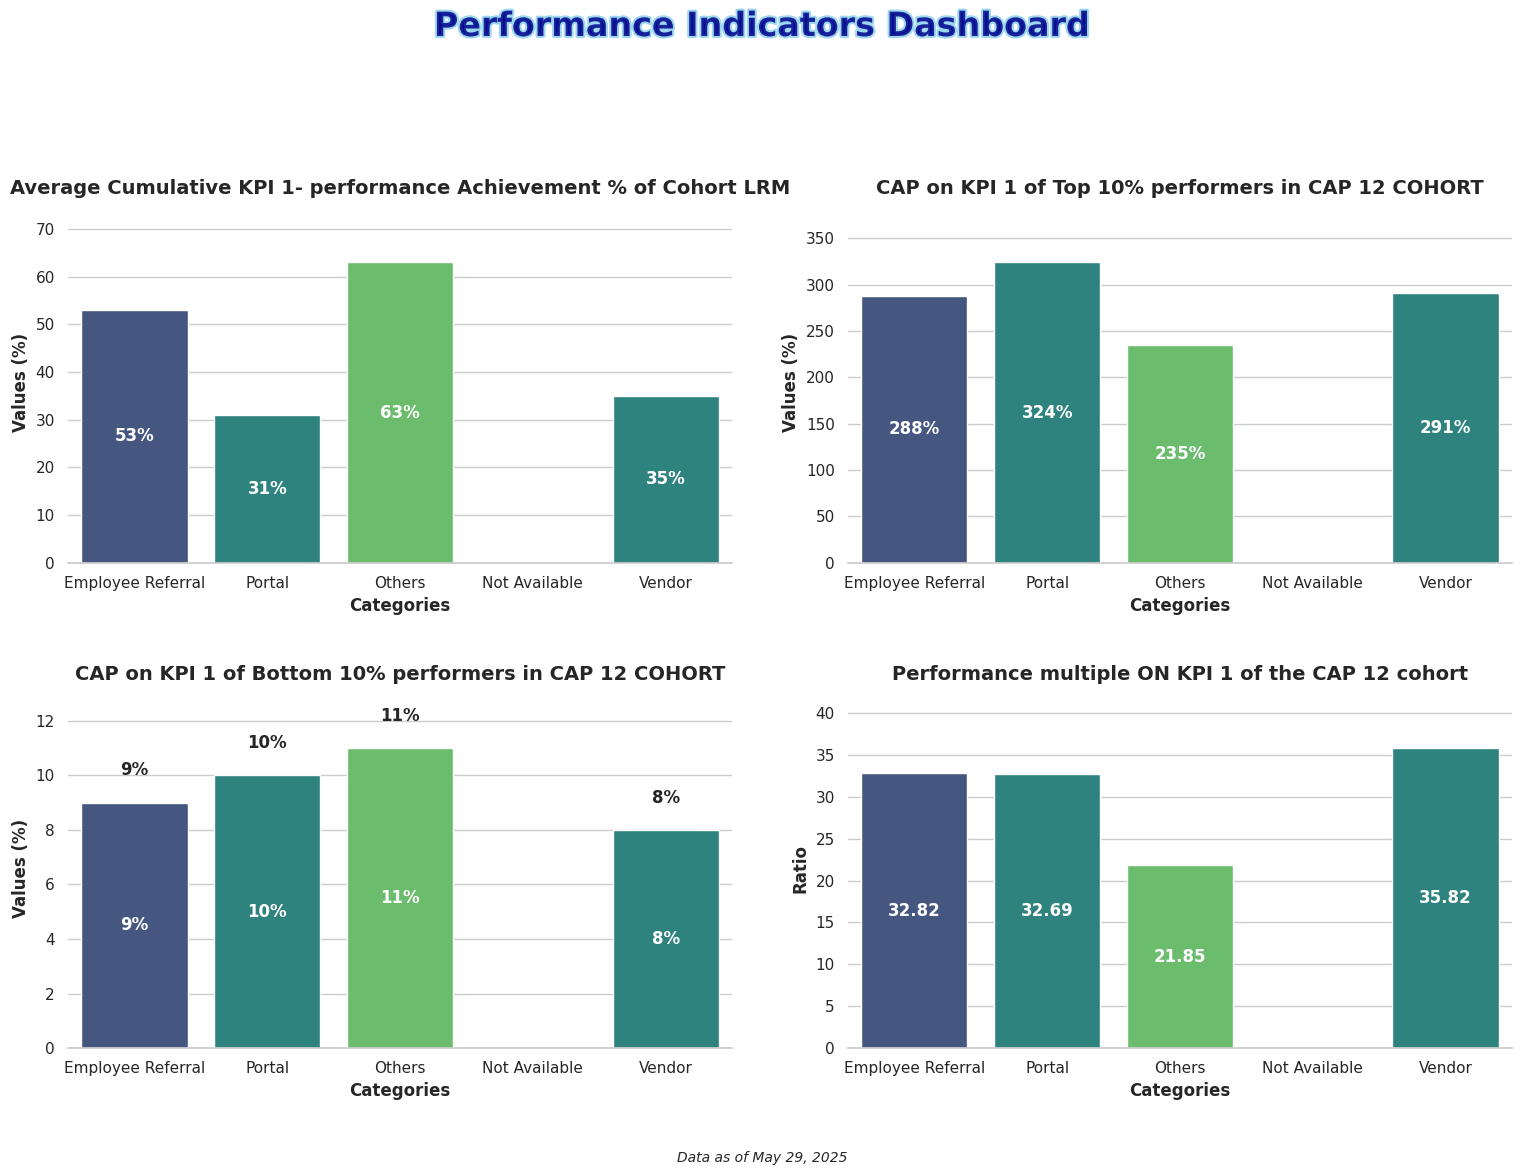

Recreate this plot in Python.
import matplotlib.pyplot as plt
import numpy as np
import seaborn as sns
import pandas as pd
import matplotlib.animation as animation
from matplotlib import cm
from matplotlib.colors import LinearSegmentedColormap

# Set seaborn style
sns.set_theme(style="whitegrid")  # Set the seaborn theme
plt.rcParams['font.family'] = 'sans-serif'  # Use a cleaner font

# Data for the 4 bar charts
categories = ['Employee Referral',
'Portal',
'Others',
'Not Available',
'Vendor']

# Values for each of the 4 charts
values1 = [53, 31, 63, 0, 35]
values2 = [288, 324, 235, 0, 291]
values3 = [9, 10, 11, 0, 8]
values4 = [32.82, 32.69, 21.85, 0, 35.82]

# Create figure with 2x2 subplots
fig, axes = plt.subplots(2, 2, figsize=(16, 12))
axes = axes.flatten()  # Flatten the 2x2 array to make indexing easier

# Create a dazzling color palette
palette = sns.color_palette("viridis", 3)  # Vibrant color palette with good color progression
# Alternative eye-catching palettes you can try:
# palette = sns.color_palette("plasma", 3)  # Vibrant yellow-orange-purple
# palette = sns.color_palette("cubehelix", 3)  # Rainbow-like with good brightness variation
# palette = sns.color_palette("coolwarm", 3)  # Dramatic blue-red contrast

# Create bar charts for each subplot
titles = [
    'Average Cumulative KPI 1- performance Achievement % of Cohort LRM', 
    'CAP on KPI 1 of Top 10% performers in CAP 12 COHORT', 
    'CAP on KPI 1 of Bottom 10% performers in CAP 12 COHORT', 
    'Performance multiple ON KPI 1 of the CAP 12 cohort'
]
value_sets = [values1, values2, values3, values4]

# Create each subplot
for i, (ax, values, title) in enumerate(zip(axes, value_sets, titles)):
    # Create dataframe for this subplot
    df = pd.DataFrame({'Categories': categories, 'Values': values})
    
    # Create the bar chart with seaborn
    bars = sns.barplot(x='Categories', y='Values', data=df, palette=palette, ax=ax)
    # Add labels and title with improved styling
    ax.set_xlabel('Categories', fontsize=12, fontweight='bold')
    # Set appropriate y-axis label based on the chart
    if i == 3:  # Performance multiple chart (ratio, not percentage)
        ax.set_ylabel('Ratio', fontsize=12, fontweight='bold')
    else:
        ax.set_ylabel('Values (%)', fontsize=12, fontweight='bold')
    ax.set_title(f'{title}', fontsize=14, fontweight='bold')
    
    # Add values inside bars
    for j, v in enumerate(values):
        if v > 0:  # Only add text for bars with values > 0
            # Calculate middle position of the bar
            height = v / 2  # Middle of the bar
            
            # Display as ratio for the 4th chart (Performance multiple), percentage for others
            if i == 3:  # Performance multiple chart (ratio, not percentage)
                text = ax.text(j, height, f'{v}', ha='center', va='center', 
                               fontweight='bold', color='white')
            else:
                text = ax.text(j, height, f'{v}%', ha='center', va='center', 
                               fontweight='bold', color='white')
            
            # Add contrast background for visibility if needed
            if v < 20:  # For low values, place text above bar instead of inside
                if i == 3:  # Performance multiple chart
                    ax.text(j, v + 1, f'{v}', ha='center', fontweight='bold')
                else:
                    ax.text(j, v + 1, f'{v}%', ha='center', fontweight='bold')
    
    # Set y-axis limit to make sure the text is visible
    ax.set_ylim(0, max(values) * 1.2)
    
    # Customize the grid
    sns.despine(left=True, ax=ax)  # Remove the left spine for cleaner look

# Add eye-catching common title with gradient effect
from matplotlib import patheffects

# Add stylish common title
title = fig.suptitle('Performance Indicators Dashboard', fontsize=24, fontweight='bold', y=0.98, 
                   color='darkblue', alpha=0.8)
# Add path effect for more pop
title.set_path_effects([patheffects.withStroke(linewidth=3, foreground='skyblue')])

# Add context information
plt.figtext(0.5, 0.02, 'Data as of May 29, 2025', ha='center', fontsize=10, fontstyle='italic')

# Add finishing touches
plt.tight_layout(pad=3.0, rect=[0, 0.03, 1, 0.95])  # Adjust layout to make room for titles
plt.savefig('Plot3 Performance Indicators KPI 1.png', dpi=300, bbox_inches='tight')  # Save high-quality image
plt.show()